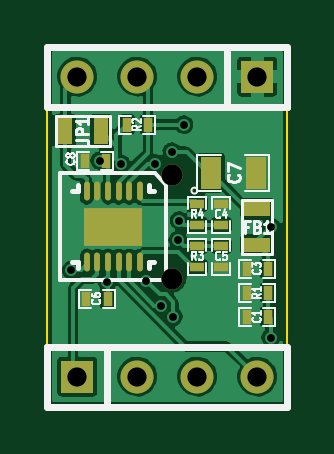
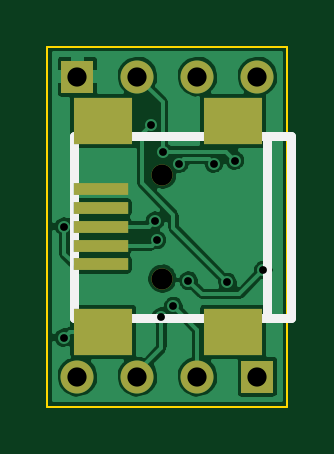
Circuit board: 10 layer files. Board 10.2 x 15.2 mm.
- bottom_copper: ft234xd-breakout-B_Cu.gbl (31526 bytes)
- bottom_mask: ft234xd-breakout-B_Mask.gbs (752 bytes)
- paste: ft234xd-breakout-B_Paste.gbp (477 bytes)
- bottom_silk: ft234xd-breakout-B_SilkS.gbo (963 bytes)
- outline: ft234xd-breakout-Edge_Cuts.gbr (424 bytes)
- top_copper: ft234xd-breakout-F_Cu.gtl (48374 bytes)
- top_mask: ft234xd-breakout-F_Mask.gts (1472 bytes)
- paste: ft234xd-breakout-F_Paste.gtp (1197 bytes)
- top_silk: ft234xd-breakout-F_SilkS.gto (11754 bytes)
- drill: ft234xd-breakout.drl (421 bytes)

=== bottom_copper: ft234xd-breakout-B_Cu.gbl (31526 bytes, source omitted) ===
=== bottom_mask: ft234xd-breakout-B_Mask.gbs ===
G04 (created by PCBNEW (2013-june-11)-stable) date Sat 19 Jul 2014 01:16:46 PM PDT*
%MOIN*%
G04 Gerber Fmt 3.4, Leading zero omitted, Abs format*
%FSLAX34Y34*%
G01*
G70*
G90*
G04 APERTURE LIST*
%ADD10C,0.00590551*%
%ADD11R,0.0906X0.0197*%
%ADD12R,0.0984X0.0787*%
%ADD13C,0.0354*%
%ADD14R,0.055X0.055*%
%ADD15C,0.055*%
G04 APERTURE END LIST*
G54D10*
G54D11*
X81108Y-33130D03*
X81108Y-32815D03*
X81108Y-32500D03*
X81108Y-32185D03*
X81108Y-31870D03*
G54D12*
X81069Y-34252D03*
X78904Y-34252D03*
X81069Y-30748D03*
X78904Y-30748D03*
G54D13*
X80085Y-33366D03*
X80085Y-31634D03*
G54D14*
X78500Y-35000D03*
G54D15*
X79500Y-35000D03*
X80500Y-35000D03*
X81500Y-35000D03*
G54D14*
X81500Y-30000D03*
G54D15*
X80500Y-30000D03*
X79500Y-30000D03*
X78500Y-30000D03*
M02*

=== paste: ft234xd-breakout-B_Paste.gbp ===
G04 (created by PCBNEW (2013-june-11)-stable) date Sat 19 Jul 2014 01:16:46 PM PDT*
%MOIN*%
G04 Gerber Fmt 3.4, Leading zero omitted, Abs format*
%FSLAX34Y34*%
G01*
G70*
G90*
G04 APERTURE LIST*
%ADD10C,0.00590551*%
%ADD11R,0.0906X0.0197*%
%ADD12R,0.0984X0.0787*%
G04 APERTURE END LIST*
G54D10*
G54D11*
X81108Y-33130D03*
X81108Y-32815D03*
X81108Y-32500D03*
X81108Y-32185D03*
X81108Y-31870D03*
G54D12*
X81069Y-34252D03*
X78904Y-34252D03*
X81069Y-30748D03*
X78904Y-30748D03*
M02*

=== bottom_silk: ft234xd-breakout-B_SilkS.gbo ===
G04 (created by PCBNEW (2013-june-11)-stable) date Sat 19 Jul 2014 01:16:46 PM PDT*
%MOIN*%
G04 Gerber Fmt 3.4, Leading zero omitted, Abs format*
%FSLAX34Y34*%
G01*
G70*
G90*
G04 APERTURE LIST*
%ADD10C,0.00590551*%
%ADD11C,0.015*%
%ADD12R,0.0906X0.0197*%
%ADD13R,0.0984X0.0787*%
%ADD14C,0.0354*%
%ADD15R,0.055X0.055*%
%ADD16C,0.055*%
G04 APERTURE END LIST*
G54D10*
G54D11*
X78333Y-34016D02*
X78333Y-30984D01*
X77939Y-34016D02*
X77939Y-30984D01*
X77939Y-30984D02*
X81561Y-30984D01*
X81561Y-30984D02*
X81561Y-34016D01*
X81561Y-34016D02*
X77939Y-34016D01*
%LPC*%
G54D12*
X81108Y-33130D03*
X81108Y-32815D03*
X81108Y-32500D03*
X81108Y-32185D03*
X81108Y-31870D03*
G54D13*
X81069Y-34252D03*
X78904Y-34252D03*
X81069Y-30748D03*
X78904Y-30748D03*
G54D14*
X80085Y-33366D03*
X80085Y-31634D03*
G54D15*
X78500Y-35000D03*
G54D16*
X79500Y-35000D03*
X80500Y-35000D03*
X81500Y-35000D03*
G54D15*
X81500Y-30000D03*
G54D16*
X80500Y-30000D03*
X79500Y-30000D03*
X78500Y-30000D03*
M02*

=== outline: ft234xd-breakout-Edge_Cuts.gbr ===
G04 (created by PCBNEW (2013-june-11)-stable) date Sat 19 Jul 2014 01:16:46 PM PDT*
%MOIN*%
G04 Gerber Fmt 3.4, Leading zero omitted, Abs format*
%FSLAX34Y34*%
G01*
G70*
G90*
G04 APERTURE LIST*
%ADD10C,0.00590551*%
%ADD11C,0.00393701*%
G04 APERTURE END LIST*
G54D10*
G54D11*
X82000Y-29500D02*
X78000Y-29500D01*
X82000Y-35500D02*
X82000Y-29500D01*
X78000Y-35500D02*
X82000Y-35500D01*
X78000Y-29500D02*
X78000Y-35500D01*
M02*

=== top_copper: ft234xd-breakout-F_Cu.gtl (48374 bytes, source omitted) ===
=== top_mask: ft234xd-breakout-F_Mask.gts ===
G04 (created by PCBNEW (2013-june-11)-stable) date Sat 19 Jul 2014 01:16:46 PM PDT*
%MOIN*%
G04 Gerber Fmt 3.4, Leading zero omitted, Abs format*
%FSLAX34Y34*%
G01*
G70*
G90*
G04 APERTURE LIST*
%ADD10C,0.00590551*%
%ADD11C,0.0354*%
%ADD12R,0.035X0.055*%
%ADD13R,0.025X0.045*%
%ADD14R,0.045X0.025*%
%ADD15R,0.0236X0.0157*%
%ADD16R,0.0157X0.0236*%
%ADD17R,0.055X0.055*%
%ADD18C,0.055*%
%ADD19R,0.0984252X0.0629921*%
%ADD20O,0.00984252X0.0315*%
G04 APERTURE END LIST*
G54D10*
G54D11*
X80085Y-33366D03*
X80085Y-31634D03*
G54D12*
X80725Y-31600D03*
X81475Y-31600D03*
G54D13*
X78900Y-30900D03*
X78300Y-30900D03*
G54D14*
X81500Y-32800D03*
X81500Y-32200D03*
G54D15*
X80500Y-32823D03*
X80500Y-33177D03*
X80500Y-32477D03*
X80500Y-32123D03*
G54D16*
X79323Y-30800D03*
X79677Y-30800D03*
X81677Y-33600D03*
X81323Y-33600D03*
X81677Y-33200D03*
X81323Y-33200D03*
G54D15*
X80900Y-32477D03*
X80900Y-32123D03*
X80900Y-32823D03*
X80900Y-33177D03*
G54D16*
X81677Y-34000D03*
X81323Y-34000D03*
X79002Y-33700D03*
X78648Y-33700D03*
X78977Y-31400D03*
X78623Y-31400D03*
G54D17*
X78500Y-35000D03*
G54D18*
X79500Y-35000D03*
X80500Y-35000D03*
X81500Y-35000D03*
G54D17*
X81500Y-30000D03*
G54D18*
X80500Y-30000D03*
X79500Y-30000D03*
X78500Y-30000D03*
G54D19*
X79100Y-32500D03*
G54D20*
X79542Y-31909D03*
X79365Y-31909D03*
X79188Y-31909D03*
X79011Y-31909D03*
X78834Y-31909D03*
X78657Y-31909D03*
X78657Y-33090D03*
X78834Y-33090D03*
X79011Y-33090D03*
X79188Y-33090D03*
X79365Y-33090D03*
X79542Y-33090D03*
M02*

=== paste: ft234xd-breakout-F_Paste.gtp ===
G04 (created by PCBNEW (2013-june-11)-stable) date Sat 19 Jul 2014 01:16:46 PM PDT*
%MOIN*%
G04 Gerber Fmt 3.4, Leading zero omitted, Abs format*
%FSLAX34Y34*%
G01*
G70*
G90*
G04 APERTURE LIST*
%ADD10C,0.00590551*%
%ADD11R,0.035X0.055*%
%ADD12R,0.025X0.045*%
%ADD13R,0.045X0.025*%
%ADD14R,0.0236X0.0157*%
%ADD15R,0.0157X0.0236*%
%ADD16R,0.0905512X0.0551181*%
%ADD17O,0.00984252X0.0315*%
G04 APERTURE END LIST*
G54D10*
G54D11*
X80725Y-31600D03*
X81475Y-31600D03*
G54D12*
X78900Y-30900D03*
X78300Y-30900D03*
G54D13*
X81500Y-32800D03*
X81500Y-32200D03*
G54D14*
X80500Y-32823D03*
X80500Y-33177D03*
X80500Y-32477D03*
X80500Y-32123D03*
G54D15*
X79323Y-30800D03*
X79677Y-30800D03*
X81677Y-33600D03*
X81323Y-33600D03*
X81677Y-33200D03*
X81323Y-33200D03*
G54D14*
X80900Y-32477D03*
X80900Y-32123D03*
X80900Y-32823D03*
X80900Y-33177D03*
G54D15*
X81677Y-34000D03*
X81323Y-34000D03*
X79002Y-33700D03*
X78648Y-33700D03*
X78977Y-31400D03*
X78623Y-31400D03*
G54D16*
X79100Y-32500D03*
G54D17*
X79542Y-31909D03*
X79365Y-31909D03*
X79188Y-31909D03*
X79011Y-31909D03*
X78834Y-31909D03*
X78657Y-31909D03*
X78657Y-33090D03*
X78834Y-33090D03*
X79011Y-33090D03*
X79188Y-33090D03*
X79365Y-33090D03*
X79542Y-33090D03*
M02*

=== top_silk: ft234xd-breakout-F_SilkS.gto (11754 bytes, source omitted) ===
=== drill: ft234xd-breakout.drl ===
M48
INCH,TZ
T10C0.013
T11C0.032
T12C0.035
%
T10
X078400Y-33225
X078875Y-31400
X079000Y-33425
X079225Y-31450
X079650Y-33400
X079800Y-31450
X079900Y-33825
X080075Y-31250
X080100Y-34000
X080175Y-32725
X080200Y-32400
X080275Y-30800
X081725Y-32500
X081725Y-34350
T11
X078500Y-30000
X078500Y-35000
X079500Y-30000
X079500Y-35000
X080500Y-30000
X080500Y-35000
X081500Y-30000
X081500Y-35000
T12
X080085Y-31634
X080085Y-33366
M30
